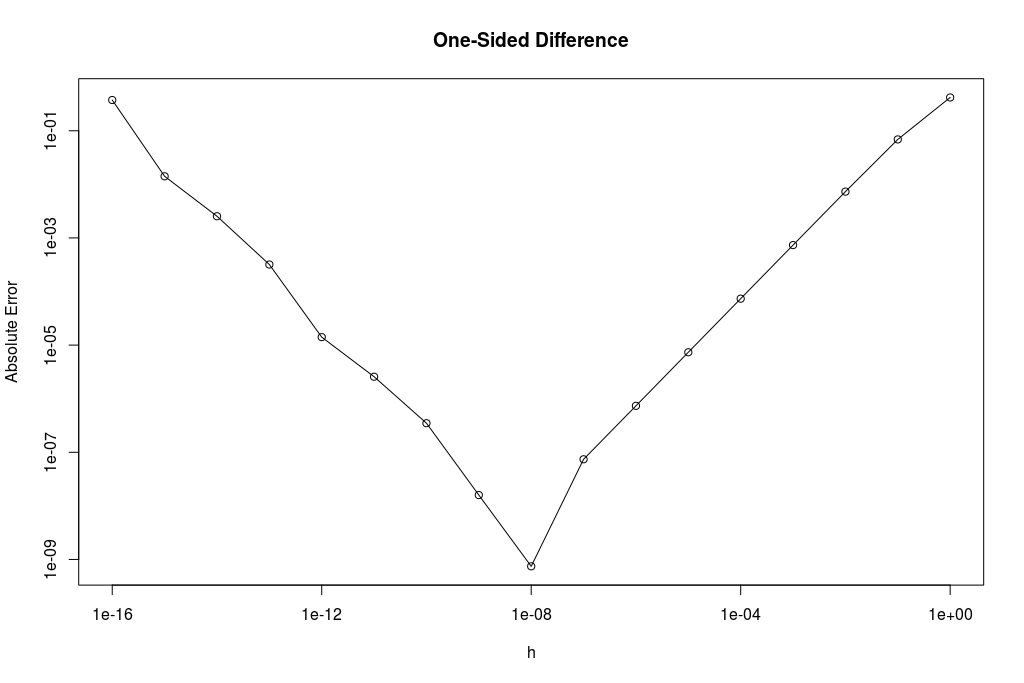

The file beside this chart, header and first rows:
h, Absolute Error(one-sided diff.)
1.000000e+00, 4.176665e-01
1.000000e-01, 6.890659e-02
1.000000e-02, 7.308783e-03
1.000000e-03, 7.352686e-04
1.000000e-04, 7.357098e-05
1.000000e-05, 7.357543e-06
1.000000e-06, 7.357124e-07
1.000000e-07, 7.401945e-08
1.000000e-08, 7.447261e-10
1.000000e-09, 1.590862e-08
1.000000e-10, 3.489755e-07
1.000000e-11, 2.569422e-06
1.000000e-12, 1.408392e-05
1.000000e-13, 3.189830e-04
1.000000e-14, 2.539429e-03
1.000000e-15, 1.411392e-02
1.000000e-16, 3.744641e-01
